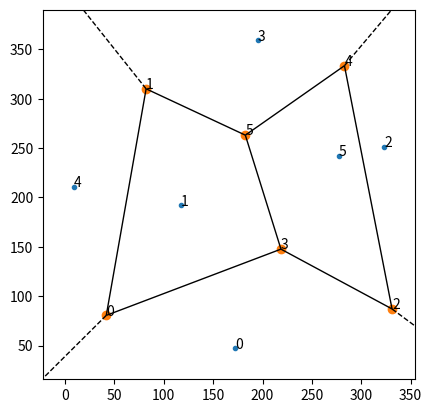

Python code for this plot: (Note: this script raises an exception after producing the figure.)
from scipy.spatial import Delaunay, delaunay_plot_2d, Voronoi, voronoi_plot_2d
import matplotlib.pyplot as plt
import numpy as np

w = h = 360

n = 6
np.random.seed(0)
pts = np.array([[172, 47], [117, 192], [323, 251], [195, 359], [9, 211], [277, 242]])


vor = Voronoi(pts)

fig = voronoi_plot_2d(vor)

for i in range(pts.shape[0]):
    fig.axes[0].text(pts[i, 0], pts[i, 1], f"{i}")
for i in range(vor.vertices.shape[0]):
    fig.axes[0].text(vor.vertices[i, 0], vor.vertices[i, 1], f"{i}")
fig.axes[0].set_aspect("equal")
fig.savefig("src/test/scipy_matplotlib_voronoi.png")

